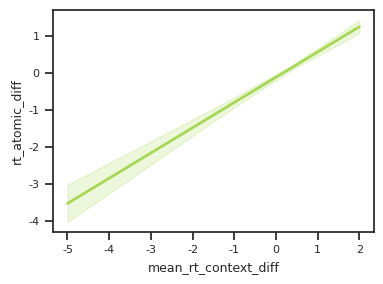

Source code (Python): (Note: this script raises an exception after producing the figure.)
import matplotlib.pyplot as plt
import numpy as np
import csv
import os
from matplotlib import rc
# from mort import dataMoral
import seaborn as sns

rc('font', **{'family': 'sans-serif', 'sans-serif': ['Arial']})
sns.set(style='ticks', palette='Set2')

#rc('text', usetex=True)

fontsize = 9
colors = sns.color_palette("Set2")

# fig = plt.figure(figsize=(4, 1.))
# ax = plt.gca()

# y_axis = [-3.9803878, -2.4381590, -0.8959301, 0.1836301, 1.4174132]
# minus_vars = [-4.285447, -2.628073, -0.987073, 0.104455, 1.270855]
# plus_vars = [-3.6753289, -2.2482450, -0.8047872, 0.2628052, 1.5639709]
# x_axis = [-5.0, -3.0, -1.0, 0.4, 2.0]

# ### diff_moral
# fig = plt.figure(figsize=(4, 3))
# ax = plt.gca()
# y_axis = [0.1499855, 0.0005962713, -0.1219029, -0.2683043, -0.3878157]
# minus_vars = [-0.05762404, -0.1397819, -0.2402308, -0.4203472, -0.5961913]
# plus_vars = [0.357595, 0.1409745, -0.003574944, -0.1162615, -0.1794402]
# x_axis = [-1.0, -0.5, -0.09, 0.40, 0.8]
# x_axis_labels = ["-1.0", "-0.5", "-0.09", "0.4", "0.8"]
#
# ax.fill_between(x_axis, minus_vars, plus_vars,
#                 color=colors[3],
#                 alpha=0.2)
#
# plt.plot(x_axis, y_axis, label="", color=colors[3], linewidth=2, linestyle="-")
#
#
# ax.set_xticks([-1.0, -0.5, 0.0, 0.5])
# ax.set_xticklabels(["-1.0", "-0.5", "0.0", "0.5"], fontsize=fontsize - 1)
# ax.set_yticks([-0.6, -0.4, -0.2, 0.0, 0.2, 0.4])
# ax.set_yticklabels(["-0.6", "-0.4", "-0.2", "0.0", "0.2", "0.4"], fontsize=fontsize - 1)
# # ax.grid(zorder=0)
#
# ax.set_xlabel("diff_moral", fontsize=fontsize)
# ax.set_ylabel("rt_context_diff", fontsize=fontsize)
#
# plt.tight_layout()
# #plt.show()
# plt.savefig("./data/Behavioral/images/diff_moral.svg", dpi=600)

### answer
# fig = plt.figure(figsize=(4, 3))
# ax = plt.gca()
# y_axis = [-0.100669, -0.1358456]
# minus_vars = y_axis - np.array([-0.2272725, -0.2621776])
# plus_vars = np.array([0.02593442, -0.00951361]) - y_axis
# labels = ['No', 'Yes']
# x_axis = np.arange(len(labels))
#
# plt.errorbar(x_axis, y_axis, yerr=(minus_vars, plus_vars), label="", color=colors[1], linewidth=2, linestyle="-",
#              capsize=5, fmt='-o', visible=1)
#
# ax.set_xticks(x_axis)
# ax.set_xticklabels(labels, fontsize=fontsize - 1)
# ax.set_yticks([-0.25, -0.2, -0.15, -0.1, -0.05, 0])
# ax.set_yticklabels(["-0.25", "-0.2", "-0.15", "-0.1", "-0.05", "0"], fontsize=fontsize - 1)
# #ax.grid(zorder=0)
#
# ax.set_xlabel("answer", fontsize=fontsize)
# ax.set_ylabel("rt_context_diff", fontsize=fontsize)
#
# plt.tight_layout()
# #plt.show()
# plt.savefig("./data/Behavioral/images/answer.svg", dpi=600)

### answer_interaction
# fig = plt.figure(figsize=(4, 3))
# ax = plt.gca()
# y_axis = [-0.08970504, -0.1627614, 0.2627245, -0.1540456]
# minus_vars = y_axis - np.array([-0.2615001, -0.3314022, 0.001385058, -0.2894376])
# plus_vars = np.array([0.08209002, 0.005879417, 0.5240639, -0.01865364]) - y_axis
# labels = ['Neg - No', 'Pos - No', 'Neg - Yes', 'Pos - Yes']
# x_axis = np.arange(len(labels))
#
# plt.errorbar(x_axis, y_axis, yerr=(minus_vars, plus_vars), label="", color=colors[0], linewidth=2, linestyle="-",
#              capsize=5, fmt='-o', visible=1)
#
# ax.set_xticks(x_axis)
# ax.set_xticklabels(labels, fontsize=fontsize - 1)
# ax.set_yticks([-0.2, 0.0, 0.2, 0.4])
# ax.set_yticklabels(["-0.2", "0.0", "0.2", "0.4"], fontsize=fontsize - 1)
# #ax.grid(zorder=0)
#
# ax.set_xlabel("answer_interaction", fontsize=fontsize)
# ax.set_ylabel("rt_context_diff", fontsize=fontsize)
#
# plt.tight_layout()
# #plt.show()
# plt.savefig("./data/Behavioral/images/answer_interaction.svg", dpi=600)


### diff_moral
fig = plt.figure(figsize=(4, 3))
ax = plt.gca()
y_axis = [-3.536836, -2.164798, -0.7927592, 0.1676677, 1.265299]
minus_vars = [-4.043906, -2.481416, -0.9248429, 0.1080244, 1.086059]
plus_vars = [-3.029767, -1.848179, -0.6606756, 0.227311, 1.444538]
x_axis = [-5.0, -3.0, -1.0,  0.4,  2.0]
x_axis_labels = ["-5.0", "-3.0", "-1.0", "0.4", "2.0"]

ax.fill_between(x_axis, minus_vars, plus_vars,
                color=colors[4],
                alpha=0.2)

plt.plot(x_axis, y_axis, label="", color=colors[4], linewidth=2, linestyle="-")


ax.set_xticks([-5, -4, -3, -2, -1, 0, 1, 2])
ax.set_xticklabels(["-5", "-4", "-3", "-2", "-1", "0", "1", "2"], fontsize=fontsize - 1)
ax.set_yticks([-4, -3, -2, -1, 0, 1])
ax.set_yticklabels(["-4", "-3", "-2", "-1", "0", "1"], fontsize=fontsize - 1)
# ax.grid(zorder=0)

ax.set_xlabel("mean_rt_context_diff", fontsize=fontsize)
ax.set_ylabel("rt_atomic_diff", fontsize=fontsize)

plt.tight_layout()
#plt.show()
plt.savefig("./data/Behavioral/images/mean_rt_context_diff.svg", dpi=600)





# ax.set_xticks(x_axis)
# ax.set_xticklabels(labels, fontsize=fontsize - 1)
# ax.set_yticks([-0.2, -0.15, -0.1, -0.05, 0])
# ax.set_yticklabels(["-0.2", "-0.15", "-0.1", "-0.05", "0"], fontsize=fontsize - 1)
# #ax.set_xticks([10, 100, 1000, 10000])
# #ax.set_xticklabels(["10", "100", "1K", "10K"], fontsize=fontsize - 1)
# #ax.set_yticks([0.2, 0.3, 0.4, 0.5, 0.6, 0.7, 0.8, 0.9, 1.0])
# #ax.set_yticklabels(["0.2", "0.3", "0.4", "0.5", "0.6", "0.7", "0.8", "0.9", "1.0"], fontsize=fontsize - 1)
#
# ### diff_moral
# ax.set_xlabel("diff_moral", fontsize=fontsize)
# ax.set_ylabel("rt_context_diff", fontsize=fontsize)
#
# plt.tight_layout()
# plt.show()
#plt.savefig("./data/Behavioral/images/diff_moral.svg", dpi=600)
